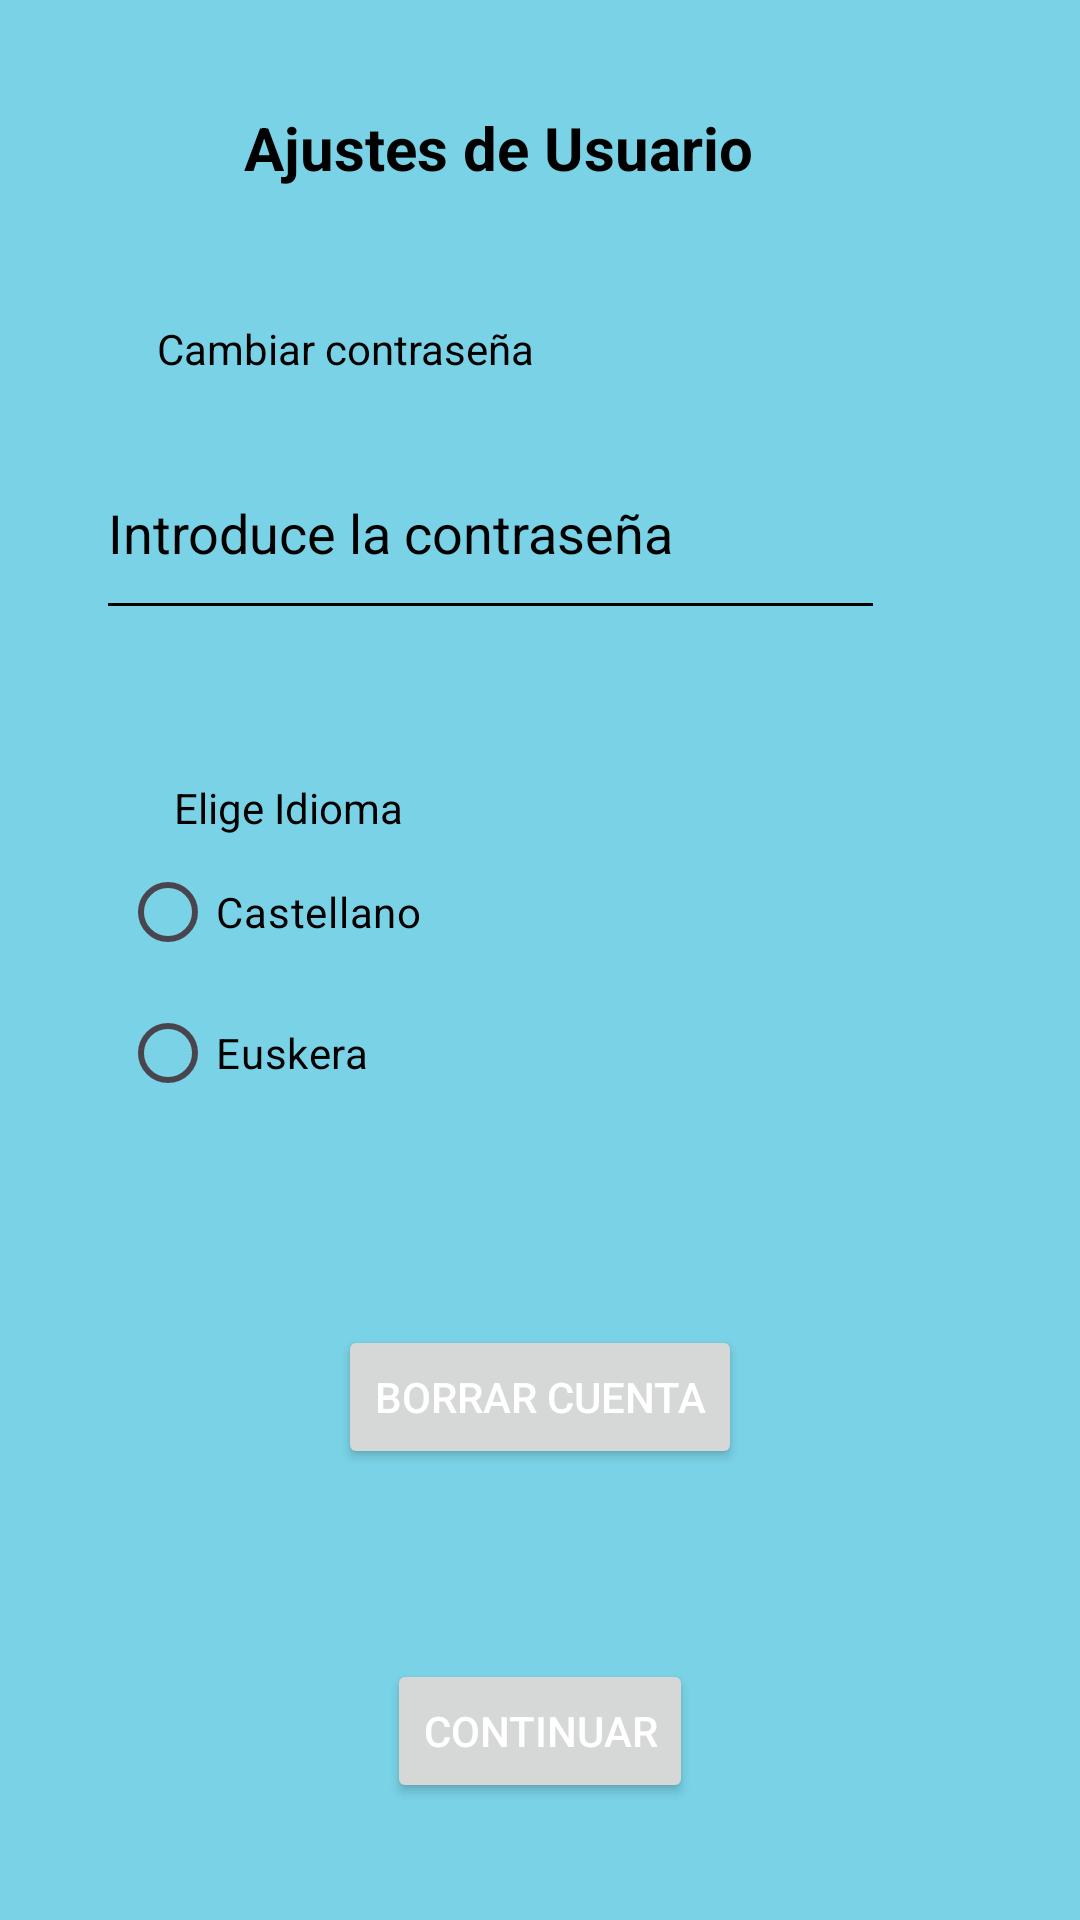

The Android layout XML behind this screen, and the referenced resources:
<!-- AndroidManifest.xml: application theme Theme.GernikaApp -->
<!-- res/layout/fragment_ajustes_usuario.xml -->
<?xml version="1.0" encoding="utf-8"?>
<androidx.constraintlayout.widget.ConstraintLayout xmlns:android="http://schemas.android.com/apk/res/android"
    xmlns:app="http://schemas.android.com/apk/res-auto"
    xmlns:tools="http://schemas.android.com/tools"
    android:layout_width="match_parent"
    android:background="@color/azul_fondo"
    android:backgroundTint="@color/azul_fondo"
    android:layout_height="match_parent"
    tools:context=".Registro">

    <TextView
        android:id="@+id/textView10"
        android:layout_width="wrap_content"
        android:layout_height="wrap_content"
        android:text="@string/ajustesUsuario"
        android:textColor="@color/black"
        android:textColorHighlight="@color/black"
        android:textSize="20sp"
        android:textStyle="bold"
        app:layout_constraintBottom_toBottomOf="parent"
        app:layout_constraintEnd_toEndOf="parent"
        app:layout_constraintHorizontal_bias="0.428"
        app:layout_constraintStart_toStartOf="parent"
        app:layout_constraintTop_toTopOf="parent"
        app:layout_constraintVertical_bias="0.058" />

    <Button
        android:id="@+id/borrar"
        android:layout_width="wrap_content"
        android:layout_height="wrap_content"
        android:text="@string/borrarCuenta"
        android:textColor="@color/white"
        android:textColorHighlight="@color/white"
        app:layout_constraintBottom_toBottomOf="parent"
        app:layout_constraintEnd_toEndOf="parent"
        app:layout_constraintStart_toStartOf="parent"
        app:layout_constraintTop_toTopOf="parent"
        app:layout_constraintVertical_bias="0.746" />

    <Button
        android:id="@+id/continuar"
        android:layout_width="wrap_content"
        android:layout_height="wrap_content"
        android:text="@string/btn_continuar"
        android:textColor="@color/white"
        android:textColorHighlight="@color/white"
        app:layout_constraintBottom_toBottomOf="parent"
        app:layout_constraintEnd_toEndOf="parent"
        app:layout_constraintStart_toStartOf="parent"
        app:layout_constraintTop_toTopOf="parent"
        app:layout_constraintVertical_bias="0.934" />

    <EditText
        android:id="@+id/nombre"
        android:layout_width="263dp"
        android:layout_height="68dp"
        android:ems="10"
        android:hint="@string/introduceContra"
        android:backgroundTint="@color/black"
        android:textColor="@color/black"
        android:textColorHighlight="@color/black"
        android:textColorHint="@color/black"
        android:inputType="textPassword"
        app:layout_constraintBottom_toBottomOf="parent"
        app:layout_constraintEnd_toEndOf="parent"
        app:layout_constraintHorizontal_bias="0.331"
        app:layout_constraintStart_toStartOf="parent"
        app:layout_constraintTop_toTopOf="parent"
        app:layout_constraintVertical_bias="0.248" />

    <TextView
        android:id="@+id/textView2"
        android:layout_width="wrap_content"
        android:layout_height="wrap_content"
        android:text="@string/cambiarContra"
        android:textColor="@color/black"
        android:textColorHighlight="@color/black"
        app:layout_constraintBottom_toBottomOf="parent"
        app:layout_constraintEnd_toEndOf="parent"
        app:layout_constraintHorizontal_bias="0.223"
        app:layout_constraintStart_toStartOf="parent"
        app:layout_constraintTop_toTopOf="parent"
        app:layout_constraintVertical_bias="0.172" />

    <TextView
        android:id="@+id/textView11"
        android:layout_width="wrap_content"
        android:layout_height="wrap_content"
        android:text="@string/cambiar_idioma"
        android:textColor="@color/black"
        android:textColorHighlight="@color/black"
        app:layout_constraintBottom_toBottomOf="parent"
        app:layout_constraintEnd_toEndOf="parent"
        app:layout_constraintHorizontal_bias="0.205"
        app:layout_constraintStart_toStartOf="parent"
        app:layout_constraintTop_toTopOf="parent"
        app:layout_constraintVertical_bias="0.418" />

    <RadioGroup
        android:layout_width="133dp"
        android:layout_height="94dp"
        app:layout_constraintBottom_toBottomOf="parent"
        app:layout_constraintEnd_toEndOf="parent"
        app:layout_constraintHorizontal_bias="0.176"
        app:layout_constraintStart_toStartOf="parent"
        app:layout_constraintTop_toTopOf="parent"
        app:layout_constraintVertical_bias="0.513">

        <RadioButton
            android:id="@+id/radioCastellano"
            android:layout_width="wrap_content"
            android:layout_height="wrap_content"
            android:textColor="@color/black"
            android:textColorHighlight="@color/black"
            android:text="@string/castellano" />

        <RadioButton
            android:id="@+id/radioEuskera"
            android:layout_width="wrap_content"
            android:textColor="@color/black"
            android:textColorHighlight="@color/black"
            android:layout_height="wrap_content"
            android:text="@string/euskera" />
    </RadioGroup>

</androidx.constraintlayout.widget.ConstraintLayout>
<!-- resources referenced by this layout -->
<resources>
  <color name="azul_fondo">#79D2E6</color>
  <color name="black">#FF000000</color>
  <color name="white">#FFFFFFFF</color>
  <string name="ajustesUsuario">Ajustes de Usuario</string>
  <string name="borrarCuenta">Borrar Cuenta</string>
  <string name="btn_continuar">Continuar</string>
  <string name="cambiarContra">Cambiar contraseña</string>
  <string name="cambiar_idioma">Elige Idioma</string>
  <string name="castellano">Castellano</string>
  <string name="euskera">Euskera</string>
  <string name="introduceContra">Introduce la contraseña</string>
  <style name="Theme.GernikaApp" parent="Base.Theme.GernikaApp" />
  <style name="Base.Theme.GernikaApp" parent="Theme.Material3.DayNight.NoActionBar">
          
          
      </style>
</resources>
